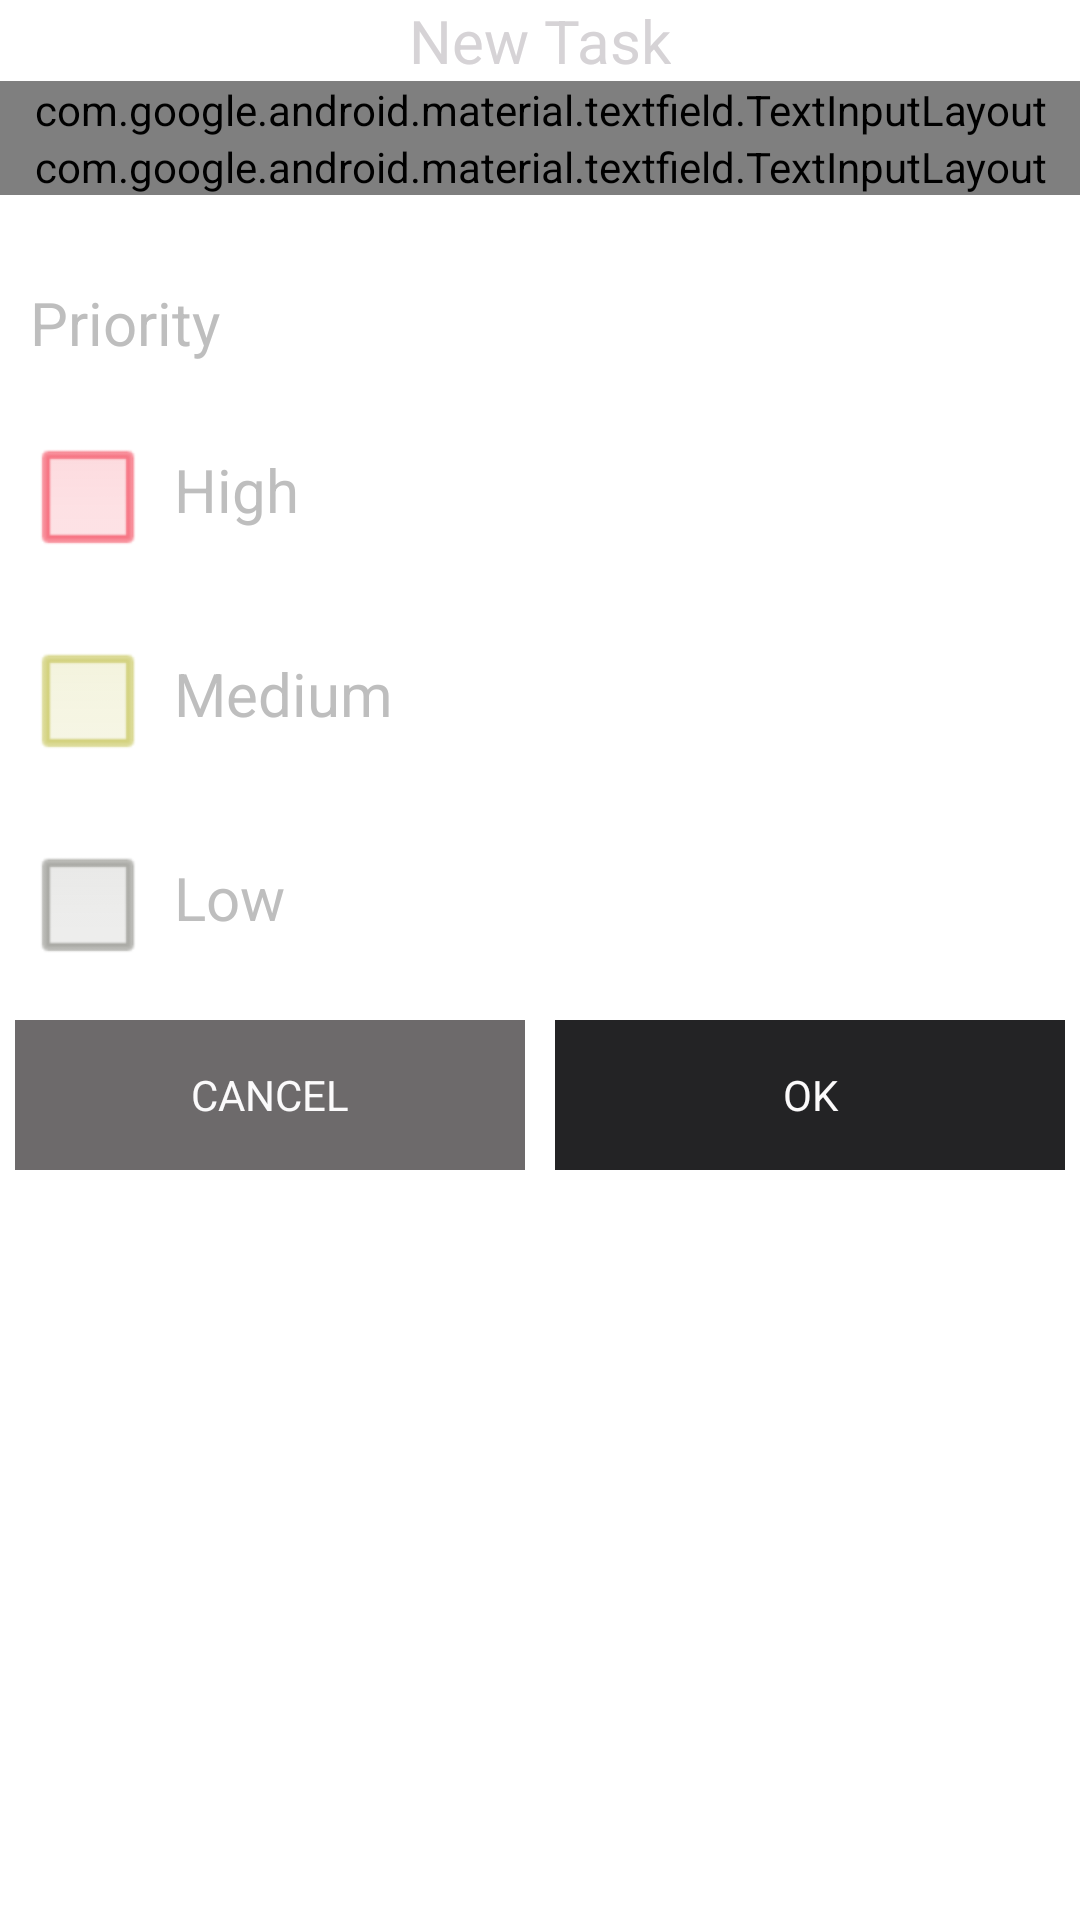

Layout XML and referenced resources for this Android screen:
<!-- AndroidManifest.xml: application theme AppThemeTransparent -->
<!-- res/layout/form_create_task.xml -->
<?xml version="1.0" encoding="utf-8"?>
<LinearLayout xmlns:android="http://schemas.android.com/apk/res/android"
    android:layout_width="match_parent"
    android:layout_height="match_parent"
    android:layout_margin="10dp"
    android:orientation="vertical">


    <LinearLayout
        android:layout_width="match_parent"
        android:layout_height="match_parent"
        android:orientation="vertical">

        <LinearLayout
            android:layout_width="match_parent"
            android:layout_height="wrap_content"
            android:gravity="center"
            android:orientation="vertical">

            <TextView
                android:layout_width="wrap_content"
                android:layout_height="wrap_content"
                android:text="@string/new_task"
                android:textColor="@color/light_gray"
                android:textSize="20sp" />

        </LinearLayout>

        <android.support.design.widget.TextInputLayout
            android:id="@+id/text_input_layout"
            android:layout_width="match_parent"
            android:layout_height="wrap_content"
            android:layout_alignParentTop="true"
            >

            <EditText
                android:id="@+id/et_task_name"
                android:layout_width="match_parent"
                android:hint="@string/task_name"
                android:layout_height="wrap_content"
                android:imeOptions="actionGo"
                android:inputType="text"
                android:textColorHighlight="@color/gray"
                />

        </android.support.design.widget.TextInputLayout>

        <android.support.design.widget.TextInputLayout
            android:id="@+id/text_input_layout2"
            android:layout_width="match_parent"
            android:layout_height="wrap_content"
            android:layout_alignParentTop="true"
            >

            <EditText
                android:id="@+id/et_task_description"
                android:layout_width="match_parent"
                android:hint="@string/task_description"
                android:layout_height="wrap_content"
                android:imeOptions="actionGo"
                android:inputType="text"
                android:textColorHighlight="@color/gray"
                />

        </android.support.design.widget.TextInputLayout>

        <TextView
            android:id="@+id/error_message"
            android:layout_width="match_parent"
            android:layout_height="wrap_content"
            android:layout_marginLeft="10dp"
            android:layout_marginRight="10dp"
            android:visibility="invisible"
            android:textColor="@color/red"/>

        <include layout="@layout/priority_layout"></include>

        <LinearLayout
            android:layout_width="match_parent"
            android:layout_height="wrap_content">

            <Button
                android:id="@+id/btn_cancel_task"
                android:layout_width="0dp"
                android:layout_weight="0.5"
                android:layout_height="50dp"
                android:text="CANCEL"
                android:layout_margin="5dp"
                android:textColor="@color/white"
                android:background="@color/colorAccent"/>

            <Button
                android:id="@+id/btn_create_task"
                android:layout_width="0dp"
                android:layout_weight="0.5"
                android:layout_margin="5dp"
                android:layout_height="50dp"
                android:text="OK"
                android:textColor="@color/white"
                android:background="@color/colorPrimaryDark"/>

        </LinearLayout>

    </LinearLayout>

</LinearLayout>
<!-- res/layout/priority_layout.xml (included above) -->
<?xml version="1.0" encoding="utf-8"?>
<LinearLayout xmlns:android="http://schemas.android.com/apk/res/android"
    android:layout_width="match_parent"
    android:layout_height="wrap_content"
    android:orientation="vertical">


    <LinearLayout
        android:layout_width="match_parent"
        android:layout_height="wrap_content"
        android:layout_margin="10dp">


        <TextView
            android:layout_width="wrap_content"
            android:layout_height="wrap_content"
            android:text="@string/priority"
            android:textSize="20sp"/>

    </LinearLayout>

    <LinearLayout
        android:layout_width="match_parent"
        android:layout_height="wrap_content"
        android:layout_margin="10dp">


        <CheckBox
            android:id="@+id/check_high"
            android:layout_width="wrap_content"
            android:layout_height="wrap_content"
            android:buttonTint="@color/red"/>

         <TextView
             android:layout_width="match_parent"
             android:layout_height="wrap_content"
             android:text="@string/priority_high"
             android:layout_marginLeft="10dp"
             android:textSize="20sp"/>



    </LinearLayout>

    <LinearLayout
        android:layout_width="match_parent"
        android:layout_height="wrap_content"
        android:layout_margin="10dp">


        <CheckBox
            android:id="@+id/check_medium"
            android:layout_width="wrap_content"
            android:layout_height="wrap_content"
            android:buttonTint="@color/yellow"/>

        <TextView
            android:layout_width="match_parent"
            android:layout_height="wrap_content"
            android:text="@string/priority_medium"
            android:layout_marginLeft="10dp"
            android:textSize="20sp"/>



    </LinearLayout>

    <LinearLayout
        android:layout_width="match_parent"
        android:layout_height="wrap_content"
        android:layout_margin="10dp">


        <CheckBox
            android:id="@+id/check_low"
            android:layout_width="wrap_content"
            android:layout_height="wrap_content"
            android:buttonTint="@color/gray"/>

        <TextView
            android:layout_width="match_parent"
            android:layout_height="wrap_content"
            android:layout_marginLeft="10dp"
            android:text="@string/priority_low"
            android:textSize="20sp"/>



    </LinearLayout>

</LinearLayout>
<!-- resources referenced by this layout -->
<resources>
  <color name="colorAccent">#6d6a6b</color>
  <color name="colorPrimaryDark">#232325</color>
  <color name="gray">#74746c</color>
  <color name="light_gray">#d6d3d6</color>
  <color name="red">#f11d35</color>
  <color name="white">#fbfafb</color>
  <color name="yellow">#b7b52d</color>
  <string name="new_task">New Task</string>
  <string name="priority">Priority</string>
  <string name="priority_high">High</string>
  <string name="priority_low">Low</string>
  <string name="priority_medium">Medium</string>
  <string name="task_description">Task Description</string>
  <string name="task_name">Task Name</string>
  <style name="AppThemeTransparent" parent="@android:style/Theme.Translucent.NoTitleBar">
          <item name="android:windowBackground">@android:color/transparent</item>
          <item name="android:colorBackgroundCacheHint">@null</item>
      </style>
</resources>
